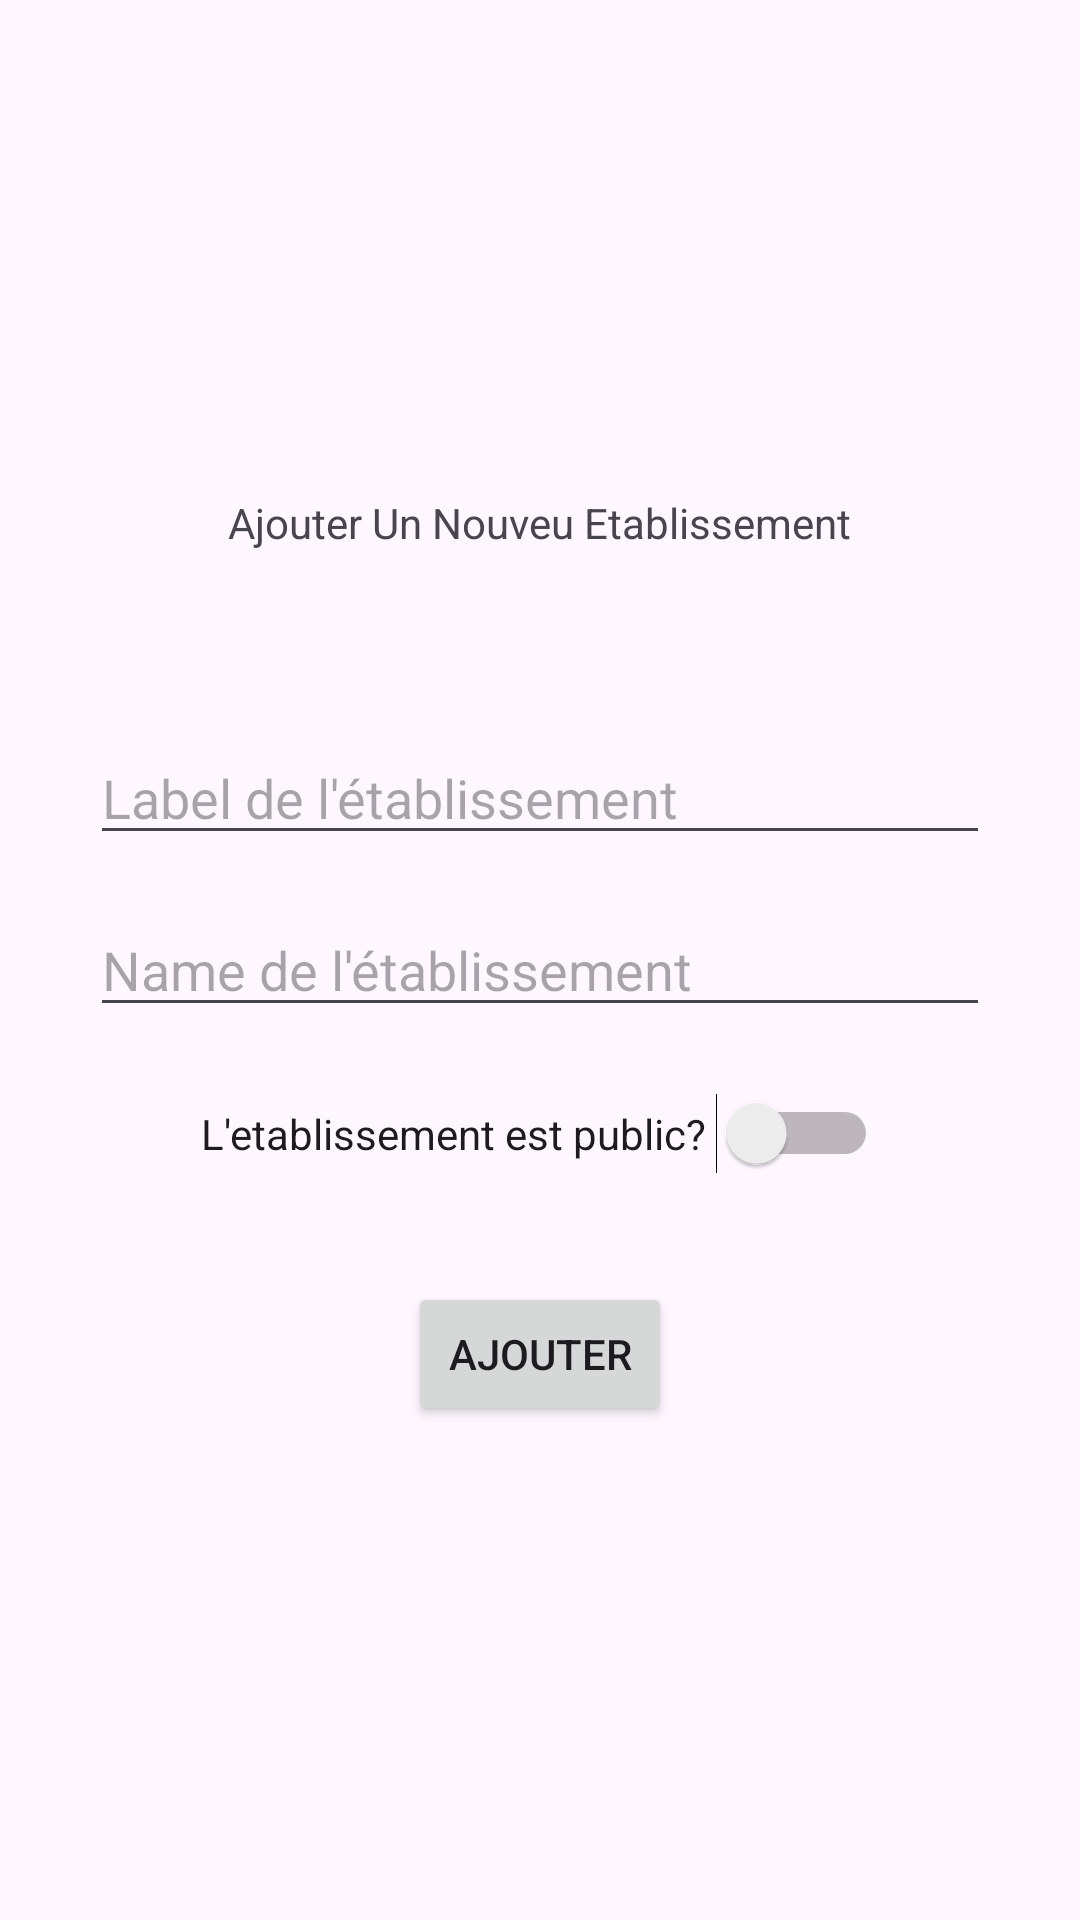

Here is an Android app screen rendered from its layout file. Give the layout XML and the strings, colors and styles it references.
<!-- AndroidManifest.xml: application theme Theme.TP_dev_mobile -->
<!-- res/layout/activity_add_etablissement.xml -->
<?xml version="1.0" encoding="utf-8"?>
<androidx.constraintlayout.widget.ConstraintLayout xmlns:android="http://schemas.android.com/apk/res/android"
    xmlns:tools="http://schemas.android.com/tools"
    android:layout_width="match_parent"
    android:layout_height="match_parent"
    tools:context=".AddEtablissmentActivity">

    <LinearLayout
        android:paddingHorizontal="30dp"
        android:orientation="vertical"
        android:gravity="center"
        android:layout_width="match_parent"
        android:layout_height="match_parent">

        <TextView
            android:layout_marginBottom="60dp"
            android:layout_width="wrap_content"
            android:layout_height="wrap_content"
            android:text="Ajouter Un Nouveu Etablissement"/>

        <EditText
            android:id="@+id/label"
            android:layout_width="match_parent"
            android:layout_height="wrap_content"
            android:hint="Label de l'établissement"
            android:layout_marginBottom="16dp"/>

        <EditText
            android:id="@+id/name"
            android:layout_width="match_parent"
            android:layout_height="wrap_content"
            android:hint="Name de l'établissement"
            android:layout_marginBottom="16dp"/>

        <Switch
            android:id="@+id/switchType"
            android:layout_width="wrap_content"
            android:layout_height="wrap_content"
            android:padding="10dp"
            android:text="L'etablissement est public? "
            tools:ignore="UseSwitchCompatOrMaterialXml" />

        <Button
            android:layout_marginTop="30dp"
            android:id="@+id/buttonAjouter"
            android:layout_width="wrap_content"
            android:layout_height="wrap_content"
            android:text="Ajouter"
            android:onClick="ajouterEtablissement"/>


    </LinearLayout>



</androidx.constraintlayout.widget.ConstraintLayout>
<!-- resources referenced by this layout -->
<resources>
  <style name="Theme.TP_dev_mobile" parent="Base.Theme.TP_dev_mobile" />
  <style name="Base.Theme.TP_dev_mobile" parent="Theme.Material3.DayNight">
          
          
      </style>
</resources>
